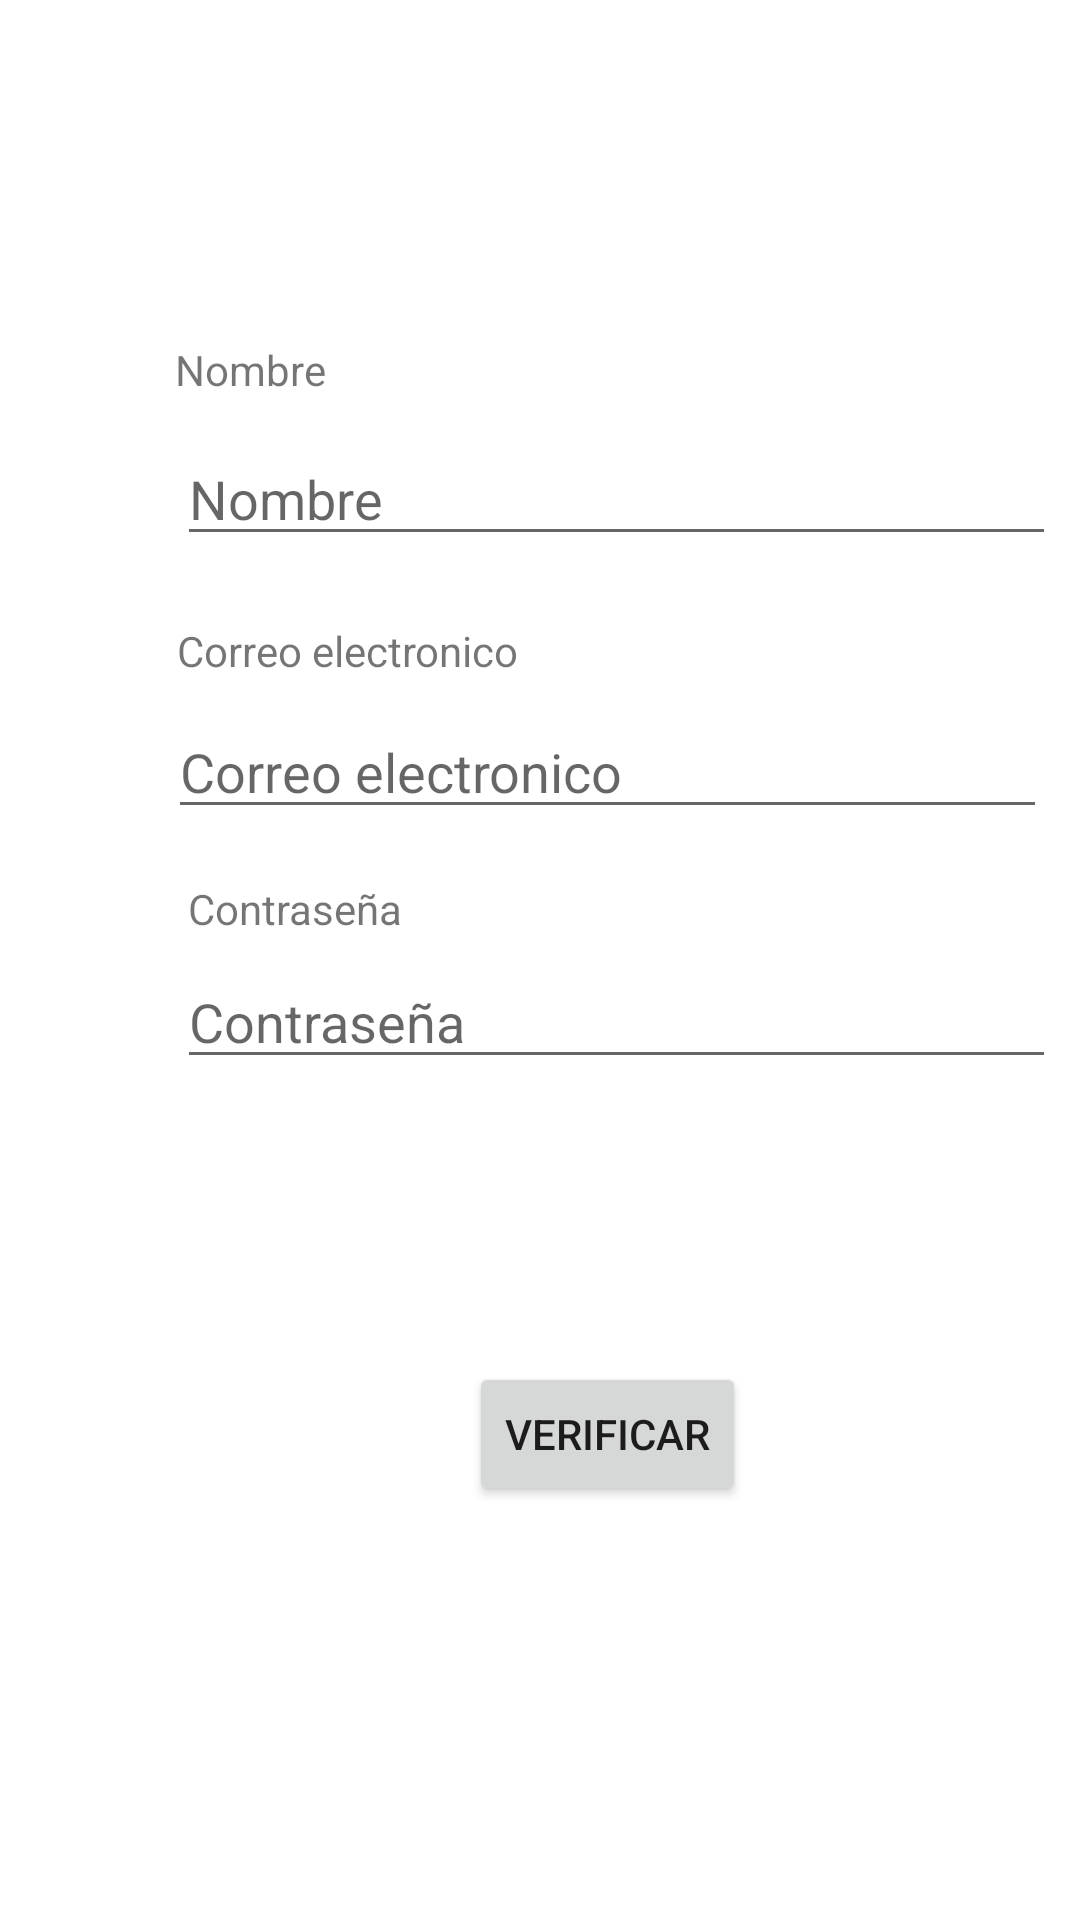

Here is an Android app screen rendered from its layout file. Give the layout XML and the strings, colors and styles it references.
<!-- AndroidManifest.xml: application theme Theme.Laboratorio01 -->
<!-- res/layout/fragment_home.xml -->
<?xml version="1.0" encoding="utf-8"?>
<androidx.constraintlayout.widget.ConstraintLayout xmlns:android="http://schemas.android.com/apk/res/android"
    xmlns:app="http://schemas.android.com/apk/res-auto"
    xmlns:tools="http://schemas.android.com/tools"
    android:layout_width="match_parent"
    android:layout_height="match_parent"
    tools:context=".ui.home.HomeFragment">

    <androidx.constraintlayout.widget.Guideline
        android:id="@+id/guideline2"
        android:layout_width="wrap_content"
        android:layout_height="wrap_content"
        android:orientation="horizontal"
        app:layout_constraintGuide_begin="100dp" />

    <androidx.constraintlayout.widget.Guideline
        android:id="@+id/guideline3"
        android:layout_width="wrap_content"
        android:layout_height="wrap_content"
        android:orientation="horizontal"
        app:layout_constraintGuide_begin="596dp" />

    <androidx.constraintlayout.widget.Guideline
        android:id="@+id/guideline4"
        android:layout_width="wrap_content"
        android:layout_height="wrap_content"
        android:orientation="vertical"
        app:layout_constraintGuide_begin="40dp" />

    <androidx.constraintlayout.widget.Guideline
        android:id="@+id/guideline5"
        android:layout_width="wrap_content"
        android:layout_height="wrap_content"
        android:orientation="vertical"
        app:layout_constraintGuide_begin="365dp" />

    <TextView
        android:id="@+id/lbl_Name"
        android:layout_width="wrap_content"
        android:layout_height="wrap_content"
        android:text="@string/prompt_name"
        app:layout_constraintBottom_toTopOf="@+id/guideline3"
        app:layout_constraintEnd_toStartOf="@+id/guideline5"
        app:layout_constraintHorizontal_bias="0.067"
        app:layout_constraintStart_toStartOf="@+id/guideline4"
        app:layout_constraintTop_toTopOf="@+id/guideline2"
        app:layout_constraintVertical_bias="0.029" />

    <EditText
        android:id="@+id/txt_Name"
        android:layout_width="293dp"
        android:layout_height="40dp"
        android:ems="10"
        android:hint="@string/prompt_name"
        app:layout_constraintBottom_toTopOf="@+id/guideline3"
        app:layout_constraintEnd_toStartOf="@+id/guideline5"
        app:layout_constraintHorizontal_bias="0.593"
        app:layout_constraintStart_toStartOf="@+id/guideline4"
        app:layout_constraintTop_toBottomOf="@+id/lbl_Name"
        app:layout_constraintVertical_bias="0.03" />

    <TextView
        android:id="@+id/lbl_Email"
        android:layout_width="wrap_content"
        android:layout_height="wrap_content"
        android:text="@string/prompt_email"
        app:layout_constraintBottom_toTopOf="@+id/guideline3"
        app:layout_constraintEnd_toStartOf="@+id/guideline5"
        app:layout_constraintHorizontal_bias="0.09"
        app:layout_constraintStart_toStartOf="@+id/guideline4"
        app:layout_constraintTop_toBottomOf="@+id/txt_Name"
        app:layout_constraintVertical_bias="0.056" />

    <EditText
        android:id="@+id/txt_Email"
        android:layout_width="293dp"
        android:layout_height="40dp"
        android:ems="10"
        android:hint="@string/prompt_email"
        app:layout_constraintBottom_toTopOf="@+id/guideline3"
        app:layout_constraintEnd_toStartOf="@+id/guideline5"
        app:layout_constraintStart_toStartOf="@+id/guideline4"
        app:layout_constraintTop_toBottomOf="@+id/lbl_Email"
        app:layout_constraintVertical_bias="0.03" />

    <TextView
        android:id="@+id/lbl_Password"
        android:layout_width="wrap_content"
        android:layout_height="wrap_content"
        android:text="@string/prompt_password"
        app:layout_constraintBottom_toTopOf="@+id/guideline3"
        app:layout_constraintEnd_toStartOf="@+id/guideline5"
        app:layout_constraintStart_toStartOf="@+id/guideline4"
        app:layout_constraintTop_toBottomOf="@+id/txt_Email"
        app:layout_constraintVertical_bias="0.056"
        app:layout_constraintHorizontal_bias="0.09"/>

    <EditText
        android:id="@+id/txt_Password"
        android:layout_width="293dp"
        android:layout_height="40dp"
        android:ems="10"
        android:hint="@string/prompt_password"
        app:layout_constraintBottom_toTopOf="@+id/guideline3"
        app:layout_constraintEnd_toStartOf="@+id/guideline5"
        app:layout_constraintStart_toStartOf="@+id/guideline4"
        app:layout_constraintTop_toBottomOf="@+id/lbl_Password"
        app:layout_constraintHorizontal_bias="0.593"
        app:layout_constraintVertical_bias="0.03"/>

    <Button
        android:id="@+id/btn_Validate"
        android:layout_width="wrap_content"
        android:layout_height="wrap_content"
        android:onClick="btn_Validate_Click"
        android:text="@string/btn_validate"
        app:layout_constraintBottom_toTopOf="@+id/guideline3"
        app:layout_constraintEnd_toStartOf="@+id/guideline5"
        app:layout_constraintStart_toStartOf="@+id/guideline4"
        app:layout_constraintTop_toBottomOf="@+id/txt_Password" />

</androidx.constraintlayout.widget.ConstraintLayout>
<!-- resources referenced by this layout -->
<resources>
  <string name="btn_validate">Verificar</string>
  <string name="prompt_email">Correo electronico</string>
  <string name="prompt_name">Nombre</string>
  <string name="prompt_password">Contraseña</string>
  <style name="Theme.Laboratorio01" parent="Theme.MaterialComponents.DayNight.DarkActionBar">
          
          <item name="colorPrimary">@color/sonic3</item>
          <item name="colorPrimaryVariant">@color/sonic4</item>
          <item name="colorOnPrimary">@color/white</item>
          
          <item name="colorSecondary">@color/sonic1</item>
          <item name="colorSecondaryVariant">@color/sonic2</item>
          <item name="colorOnSecondary">@color/black</item>
          
          <item name="android:statusBarColor" tools:targetApi="l">?attr/colorPrimaryVariant</item>
          
      </style>
  <color name="sonic3">#41BED2</color>
  <color name="sonic4">#1351B5</color>
  <color name="white">#ffffff</color>
  <color name="sonic1">#DB9B5C</color>
  <color name="sonic2">#1A1328</color>
  <color name="black">#000000</color>
</resources>
